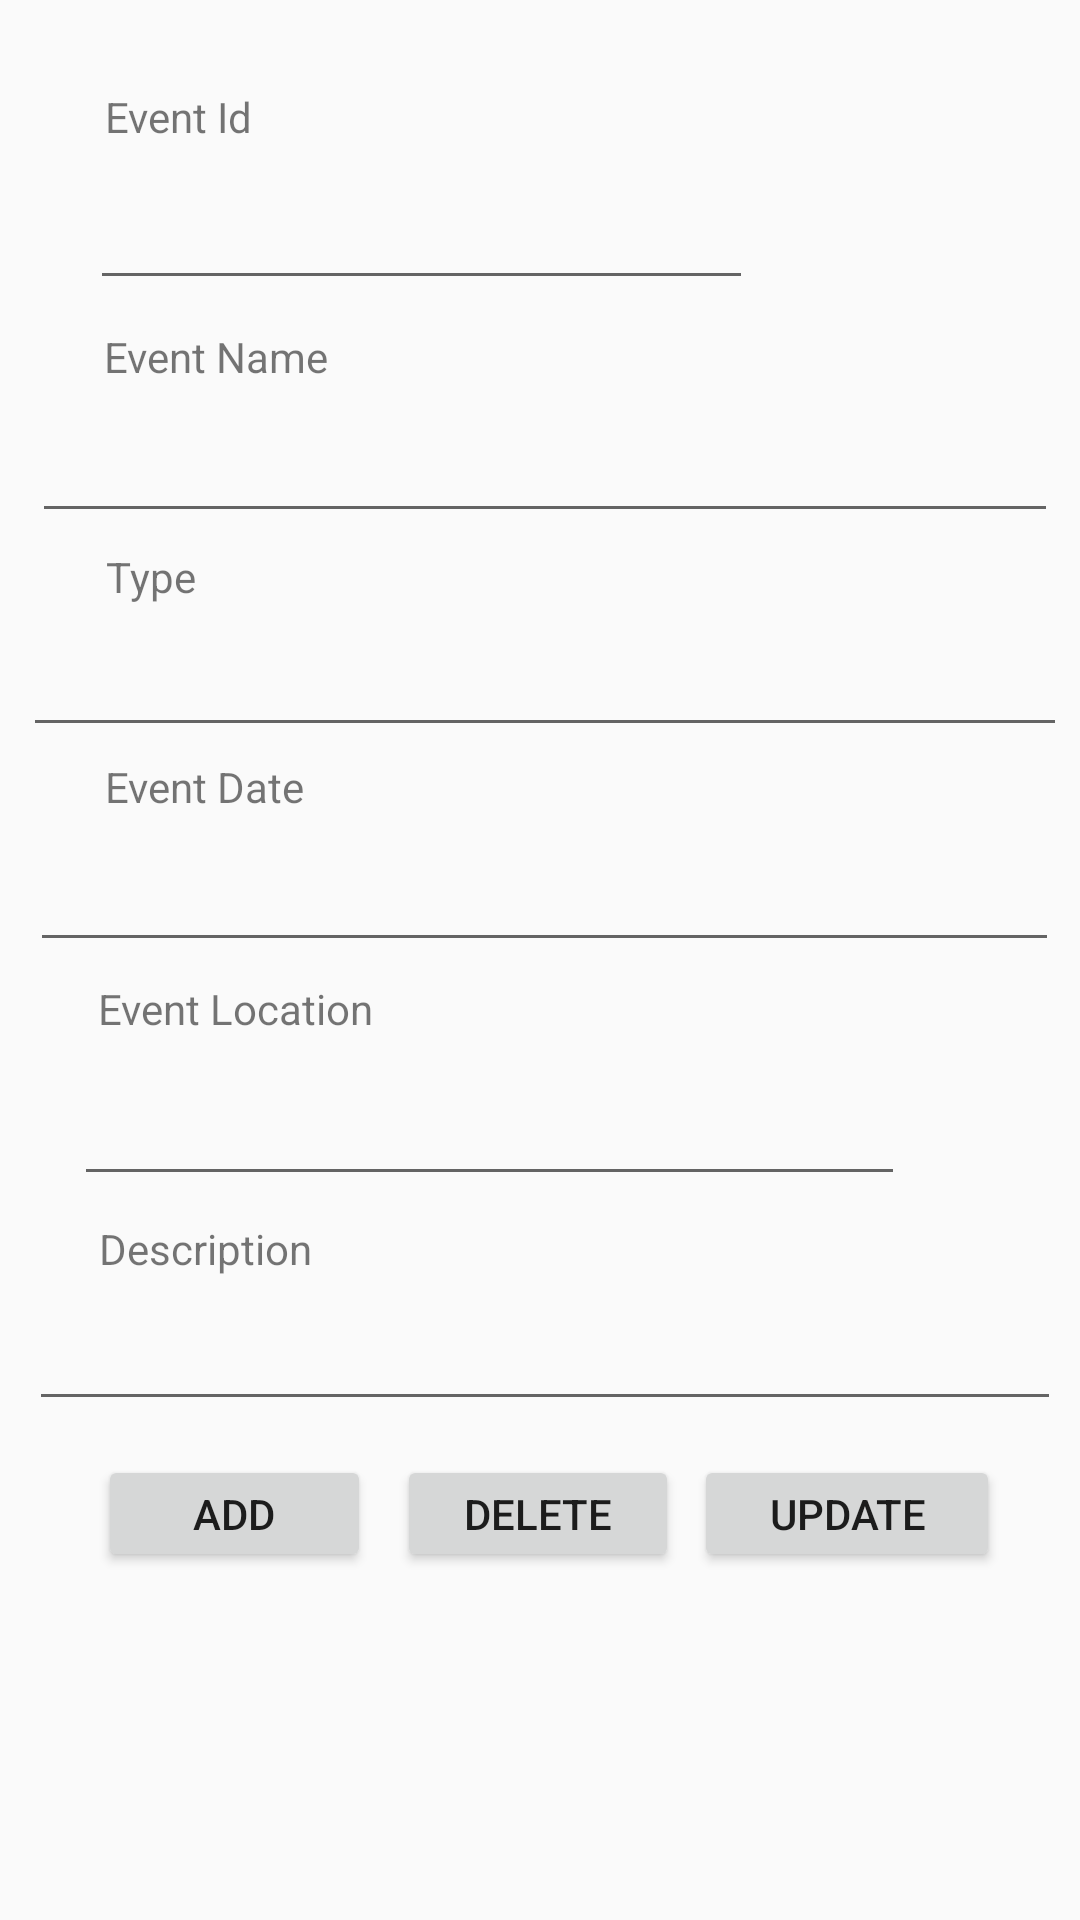

Here is an Android app screen rendered from its layout file. Give the layout XML and the strings, colors and styles it references.
<!-- AndroidManifest.xml: application theme Theme.ProjectFoxGuard -->
<!-- res/layout/activity_crud_view.xml -->
<?xml version="1.0" encoding="utf-8"?>
<androidx.constraintlayout.widget.ConstraintLayout xmlns:android="http://schemas.android.com/apk/res/android"
    xmlns:app="http://schemas.android.com/apk/res-auto"
    xmlns:tools="http://schemas.android.com/tools"
    android:id="@+id/main"
    android:layout_width="match_parent"
    android:layout_height="match_parent"
    tools:context=".CrudView">




    <EditText
        android:id="@+id/editTextName"
        android:layout_width="342dp"
        android:layout_height="45dp"
        android:ems="10"
        android:inputType="text"
        app:layout_constraintBottom_toBottomOf="parent"
        app:layout_constraintEnd_toEndOf="parent"
        app:layout_constraintHorizontal_bias="0.594"
        app:layout_constraintStart_toStartOf="parent"
        app:layout_constraintTop_toTopOf="parent"
        app:layout_constraintVertical_bias="0.223" />

    <TextView
        android:id="@+id/textView"
        android:layout_width="wrap_content"
        android:layout_height="wrap_content"
        android:text="Event Id"
        app:layout_constraintBottom_toBottomOf="parent"
        app:layout_constraintEnd_toEndOf="parent"
        app:layout_constraintHorizontal_bias="0.113"
        app:layout_constraintStart_toStartOf="parent"
        app:layout_constraintTop_toTopOf="parent"
        app:layout_constraintVertical_bias="0.047" />

    <TextView
        android:id="@+id/textView2"
        android:layout_width="wrap_content"
        android:layout_height="wrap_content"
        android:text="Event Name"
        app:layout_constraintBottom_toBottomOf="parent"
        app:layout_constraintEnd_toEndOf="parent"
        app:layout_constraintHorizontal_bias="0.122"
        app:layout_constraintStart_toStartOf="parent"
        app:layout_constraintTop_toTopOf="parent"
        app:layout_constraintVertical_bias="0.176" />

    <EditText
        android:id="@+id/editTextID"
        android:layout_width="221dp"
        android:layout_height="44dp"
        android:ems="10"
        android:inputType="text"
        app:layout_constraintBottom_toBottomOf="parent"
        app:layout_constraintEnd_toEndOf="parent"
        app:layout_constraintHorizontal_bias="0.215"
        app:layout_constraintStart_toStartOf="parent"
        app:layout_constraintTop_toTopOf="parent"
        app:layout_constraintVertical_bias="0.094" />

    <TextView
        android:id="@+id/textView3"
        android:layout_width="wrap_content"
        android:layout_height="wrap_content"
        android:text="Type"
        app:layout_constraintBottom_toBottomOf="parent"
        app:layout_constraintEnd_toEndOf="parent"
        app:layout_constraintHorizontal_bias="0.107"
        app:layout_constraintStart_toStartOf="parent"
        app:layout_constraintTop_toTopOf="parent"
        app:layout_constraintVertical_bias="0.294" />

    <EditText
        android:id="@+id/editTextType"
        android:layout_width="348dp"
        android:layout_height="42dp"
        android:ems="10"
        android:inputType="text"
        app:layout_constraintBottom_toBottomOf="parent"
        app:layout_constraintEnd_toEndOf="parent"
        app:layout_constraintHorizontal_bias="0.634"
        app:layout_constraintStart_toStartOf="parent"
        app:layout_constraintTop_toTopOf="parent"
        app:layout_constraintVertical_bias="0.346" />

    <EditText
        android:id="@+id/editTextDesc"
        android:layout_width="344dp"
        android:layout_height="44dp"
        android:ems="10"
        android:inputType="text"
        app:layout_constraintBottom_toBottomOf="parent"
        app:layout_constraintEnd_toEndOf="parent"
        app:layout_constraintHorizontal_bias="0.597"
        app:layout_constraintStart_toStartOf="parent"
        app:layout_constraintTop_toTopOf="parent"
        app:layout_constraintVertical_bias="0.721" />

    <EditText
        android:id="@+id/editTextDate"
        android:layout_width="343dp"
        android:layout_height="44dp"
        android:ems="10"
        android:inputType="text"
        app:layout_constraintBottom_toBottomOf="parent"
        app:layout_constraintEnd_toEndOf="parent"
        app:layout_constraintHorizontal_bias="0.588"
        app:layout_constraintStart_toStartOf="parent"
        app:layout_constraintTop_toTopOf="parent"
        app:layout_constraintVertical_bias="0.464" />

    <TextView
        android:id="@+id/textView4"
        android:layout_width="wrap_content"
        android:layout_height="wrap_content"
        android:text="Event Date"
        app:layout_constraintBottom_toBottomOf="parent"
        app:layout_constraintEnd_toEndOf="parent"
        app:layout_constraintHorizontal_bias="0.119"
        app:layout_constraintStart_toStartOf="parent"
        app:layout_constraintTop_toTopOf="parent"
        app:layout_constraintVertical_bias="0.407" />

    <TextView
        android:id="@+id/textView5"
        android:layout_width="wrap_content"
        android:layout_height="wrap_content"
        android:text="Event Location"
        app:layout_constraintBottom_toBottomOf="parent"
        app:layout_constraintEnd_toEndOf="parent"
        app:layout_constraintHorizontal_bias="0.122"
        app:layout_constraintStart_toStartOf="parent"
        app:layout_constraintTop_toTopOf="parent"
        app:layout_constraintVertical_bias="0.526" />

    <TextView
        android:id="@+id/textView6"
        android:layout_width="wrap_content"
        android:layout_height="wrap_content"
        android:text="Description"
        app:layout_constraintBottom_toBottomOf="parent"
        app:layout_constraintEnd_toEndOf="parent"
        app:layout_constraintHorizontal_bias="0.114"
        app:layout_constraintStart_toStartOf="parent"
        app:layout_constraintTop_toTopOf="parent"
        app:layout_constraintVertical_bias="0.655" />

    <EditText
        android:id="@+id/editTextLocation"
        android:layout_width="277dp"
        android:layout_height="47dp"
        android:ems="10"
        android:inputType="text"
        app:layout_constraintBottom_toBottomOf="parent"
        app:layout_constraintEnd_toEndOf="parent"
        app:layout_constraintHorizontal_bias="0.298"
        app:layout_constraintStart_toStartOf="parent"
        app:layout_constraintTop_toTopOf="parent"
        app:layout_constraintVertical_bias="0.593" />

    <Button
        android:id="@+id/btnUpdate"
        android:layout_width="102dp"
        android:layout_height="39dp"
        android:text="Update"
        app:layout_constraintBottom_toBottomOf="parent"
        app:layout_constraintEnd_toEndOf="parent"
        app:layout_constraintHorizontal_bias="0.896"
        app:layout_constraintStart_toStartOf="parent"
        app:layout_constraintTop_toTopOf="parent"
        app:layout_constraintVertical_bias="0.807" />

    <Button
        android:id="@+id/btnDelete"
        android:layout_width="94dp"
        android:layout_height="39dp"
        android:text="Delete"
        app:layout_constraintBottom_toBottomOf="parent"
        app:layout_constraintEnd_toEndOf="parent"
        app:layout_constraintHorizontal_bias="0.498"
        app:layout_constraintStart_toStartOf="parent"
        app:layout_constraintTop_toTopOf="parent"
        app:layout_constraintVertical_bias="0.807" />

    <Button
        android:id="@+id/btnAdd"
        android:layout_width="91dp"
        android:layout_height="39dp"
        android:text="Add"
        app:layout_constraintBottom_toBottomOf="parent"
        app:layout_constraintEnd_toEndOf="parent"
        app:layout_constraintHorizontal_bias="0.121"
        app:layout_constraintStart_toStartOf="parent"
        app:layout_constraintTop_toTopOf="parent"
        app:layout_constraintVertical_bias="0.807" />


</androidx.constraintlayout.widget.ConstraintLayout>
<!-- resources referenced by this layout -->
<resources>
  <style name="Theme.ProjectFoxGuard" parent="android:Theme.Material.Light.NoActionBar" />
</resources>
